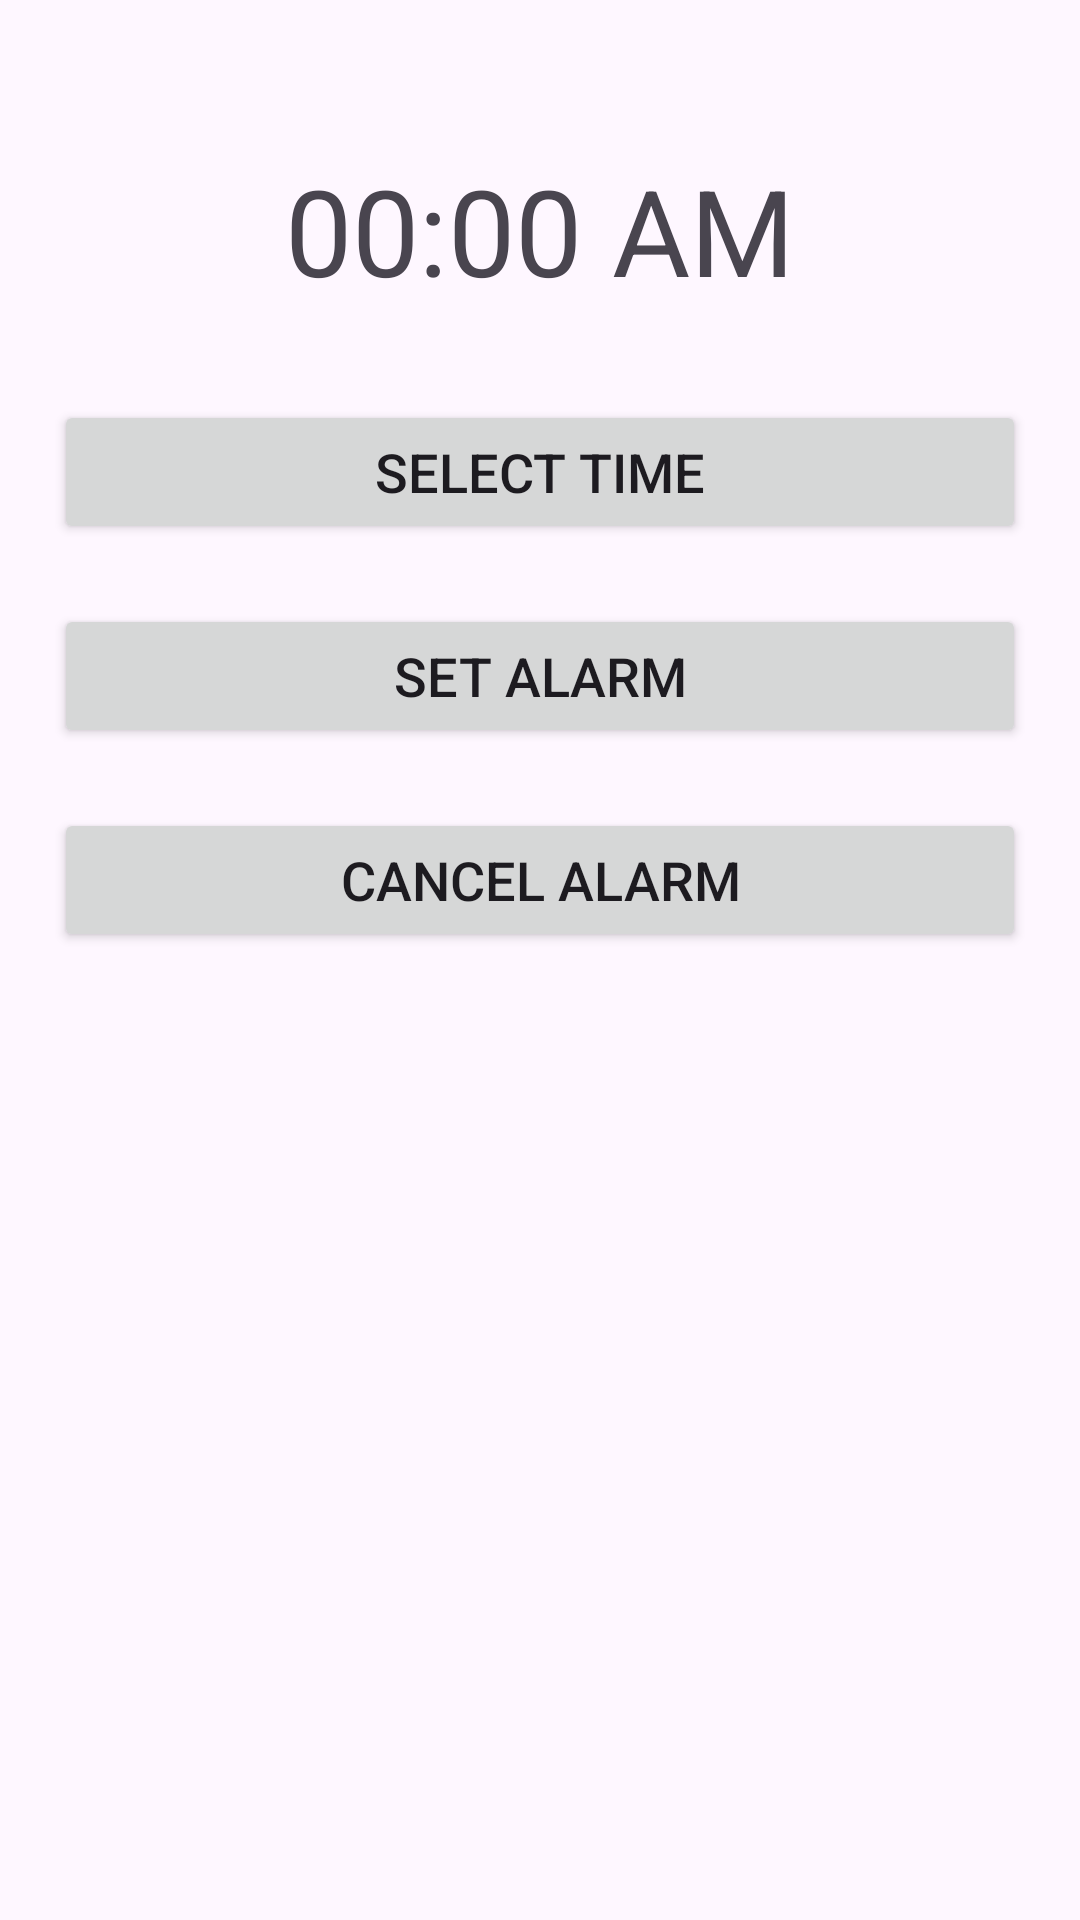

Here is an Android app screen rendered from its layout file. Give the layout XML and the strings, colors and styles it references.
<!-- AndroidManifest.xml: application theme Theme.MindMeld -->
<!-- res/layout/activity_show_alarm.xml -->
<?xml version="1.0" encoding="utf-8"?>
<androidx.constraintlayout.widget.ConstraintLayout xmlns:android="http://schemas.android.com/apk/res/android"
    xmlns:app="http://schemas.android.com/apk/res-auto"
    xmlns:tools="http://schemas.android.com/tools"
    android:id="@+id/main"
    android:layout_width="match_parent"
    android:layout_height="match_parent"
    tools:context=".showAlarm">

    <TextView
        android:id="@+id/selectedTime"
        android:layout_width="wrap_content"
        android:layout_height="wrap_content"
        android:text="00:00 AM"
        android:textSize="40sp"
        android:textAlignment="center"
        android:layout_marginTop="50dp"
        app:layout_constraintTop_toTopOf="parent"
        app:layout_constraintStart_toStartOf="parent"
        app:layout_constraintEnd_toEndOf="parent"
        />

    <Button
        android:id="@+id/selectTimeBtn"
        android:layout_width="0dp"
        android:layout_height="wrap_content"
        android:text="Select Time"
        android:textSize="18sp"
        android:layout_marginTop="30dp"
        app:layout_constraintTop_toBottomOf="@id/selectedTime"
        app:layout_constraintStart_toStartOf="parent"
        app:layout_constraintEnd_toEndOf="parent"
        app:layout_constraintWidth_percent="0.9"
        />

    <Button
        android:id="@+id/setAlarmBtn"
        android:layout_width="0dp"
        android:layout_height="wrap_content"
        android:text="Set Alarm"
        android:textSize="18sp"
        android:layout_marginTop="20dp"
        app:layout_constraintTop_toBottomOf="@id/selectTimeBtn"
        app:layout_constraintStart_toStartOf="parent"
        app:layout_constraintEnd_toEndOf="parent"
        app:layout_constraintWidth_percent="0.9"
        />

    <Button
        android:id="@+id/cancelAlarmBtn"
        android:layout_width="0dp"
        android:layout_height="wrap_content"
        android:text="Cancel Alarm"
        android:textSize="18sp"
        android:layout_marginTop="20dp"
        app:layout_constraintTop_toBottomOf="@id/setAlarmBtn"
        app:layout_constraintStart_toStartOf="parent"
        app:layout_constraintEnd_toEndOf="parent"
        app:layout_constraintWidth_percent="0.9"
        />

    <ImageView
        android:id="@+id/homebtn"
        android:layout_width="wrap_content"
        android:layout_height="wrap_content"
        android:layout_marginBottom="16dp"
        app:layout_constraintBottom_toBottomOf="parent"
        app:layout_constraintEnd_toEndOf="parent"
        app:layout_constraintStart_toStartOf="parent"
        app:srcCompat="@drawable/baseline_home_24" />

</androidx.constraintlayout.widget.ConstraintLayout>
<!-- resources referenced by this layout -->
<resources>
  <style name="Theme.MindMeld" parent="Base.Theme.MindMeld" />
  <style name="Base.Theme.MindMeld" parent="Theme.Material3.DayNight.NoActionBar">
          
          
      </style>
</resources>
